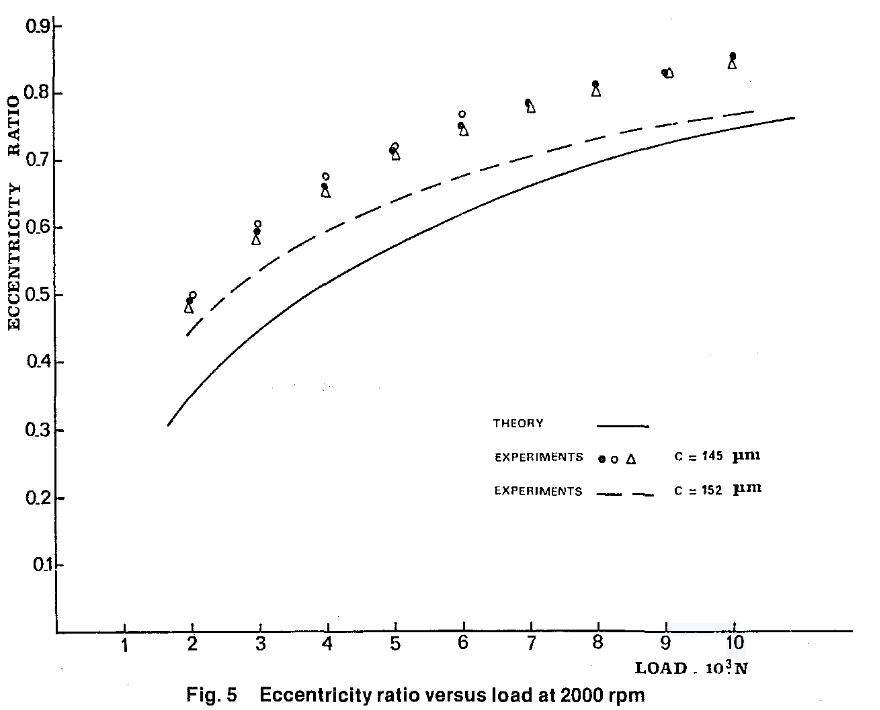

Values plotted in this chart, from the file beside it:
# paper: Ferron, Frene, Boncompain 1983, ASME J. Lubr. Technol. 105(3):422-428, DOI 10.1115/1.3254632
# figure: 5 ("Eccentricity ratio versus …
# curve: experiment, C = 145 um
# condition: N = 2000 rpm, load swept 2-10 kN
# x: load [N]
# y: eccentricity ratio [-]
# note: the figure axis is LOAD, 10^3 N; values here are converted to N
# note: the figure plots THREE experimen…, open
#   circle, triangle) all labelled C = 145 um, spanning about 0.02 in eps. This
#   trace reads the cluster centre, so treat +-0.01 as scatter on top of the
#   digitising error.
# note: the figure's second dashed curve…
#   in the legend but is drawn as a smoo…
#   a re-reduction of the same experimen…
#   curve is not resolvable from the fig…
# note: CLEARANCE DEPENDENCE. eps is not…
#   displacement divided by an assumed c…, so the assumed C enters the
#   "measurement" itself; that is exactl…
#   shows. Later work (Lubricants 11(7) …, 2023) reduces the published eps by
#   0.10 on this argument, corresponding to C_eff ~ 171 um.
# source: digitised from cases/ref_data/…
2018, 0.4921
3006, 0.5968
3966, 0.661
5025, 0.7161
6058, 0.7514
7017, 0.7859
8016, 0.8129
9047, 0.83
10063, 0.8504
